The GitHub repository BANUKABHANUTEJA/betel-leaf-disease-classification-main contains a labelled image folder "betel_dataset" with 5 categories: anthracnose, healthy leaf, leaf rot, leaf spot, bacterial leaf. Examples follow, each with its label.

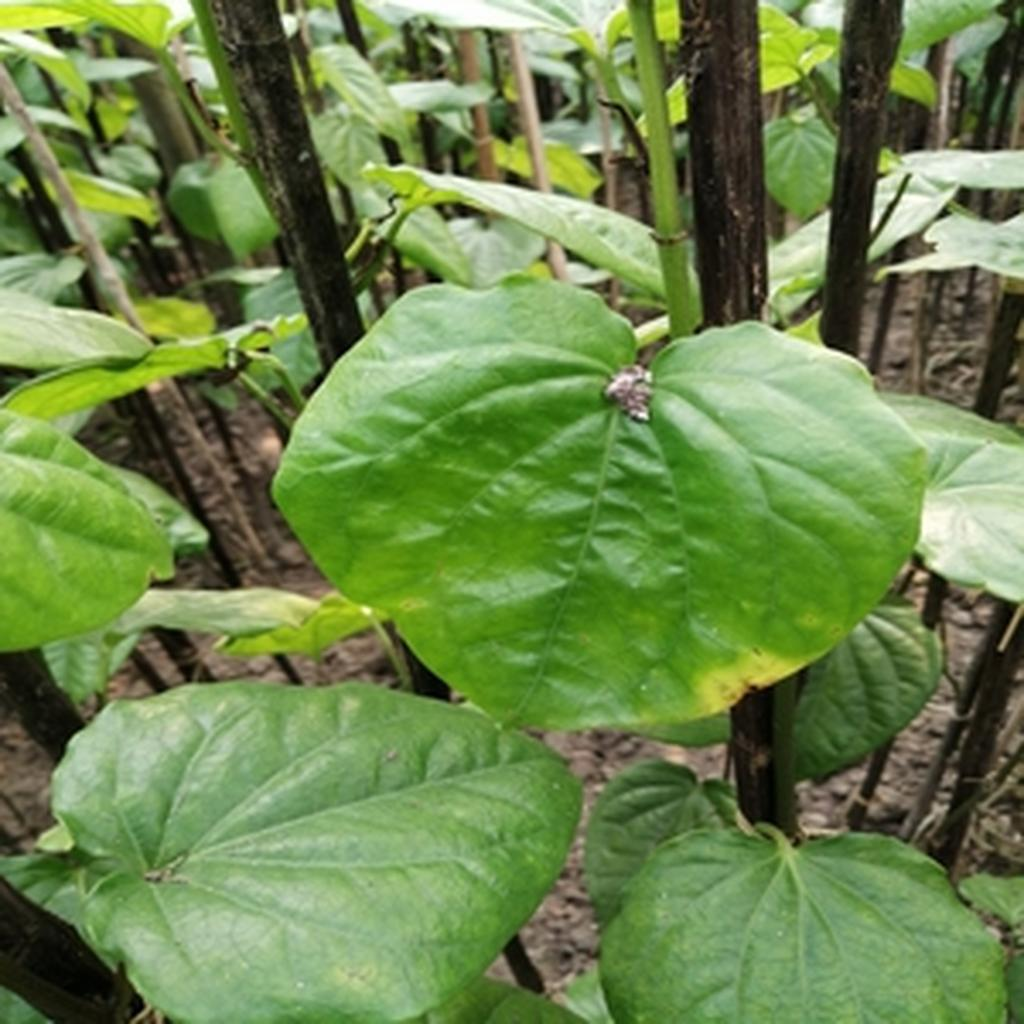
Label: leaf rot

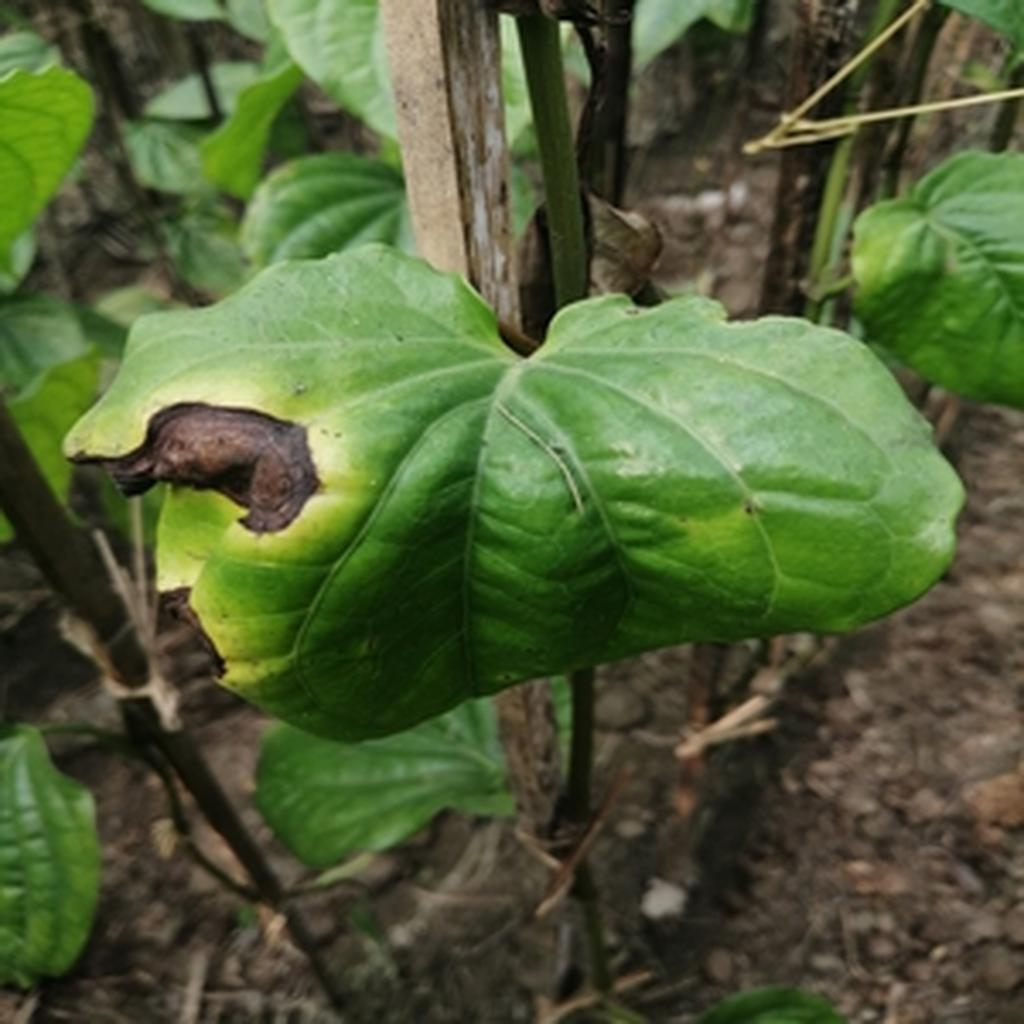
Label: leaf rot

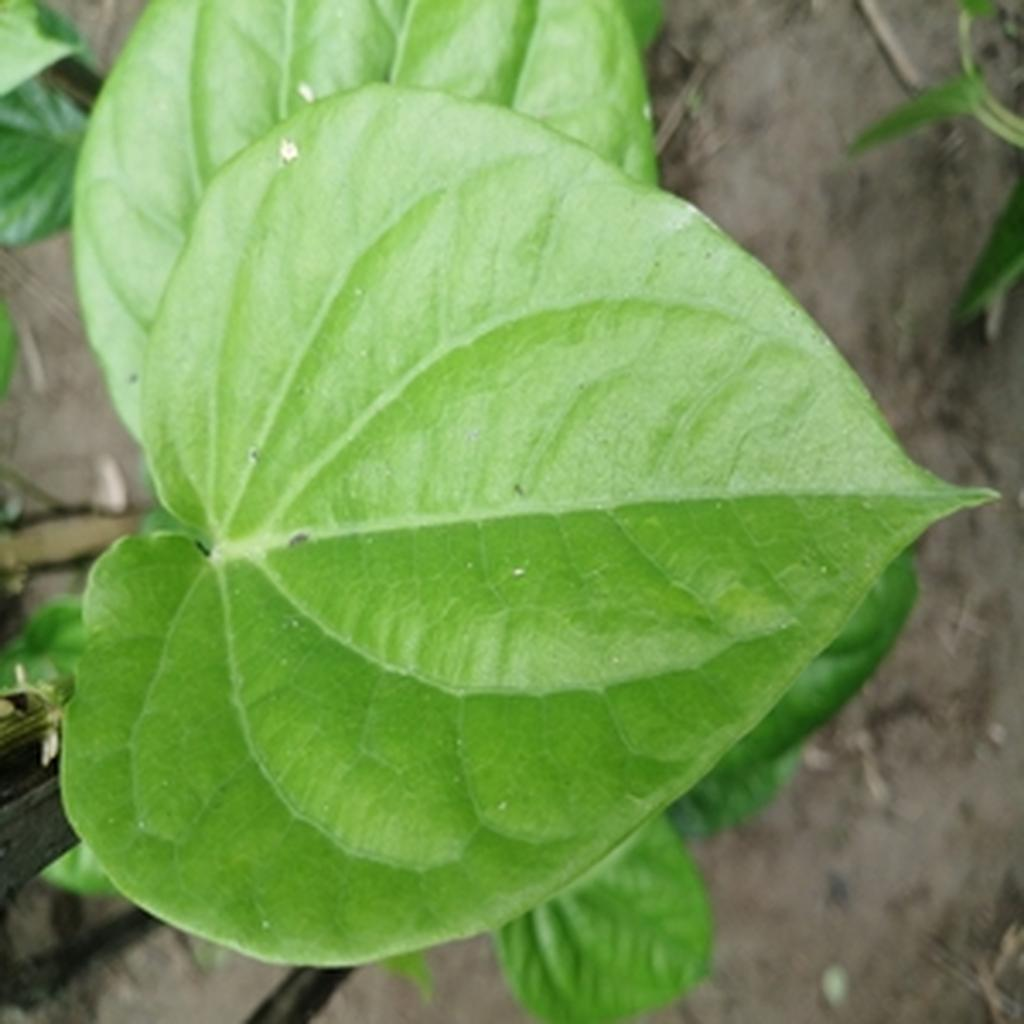
Label: healthy leaf

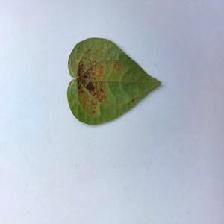
Label: bacterial leaf

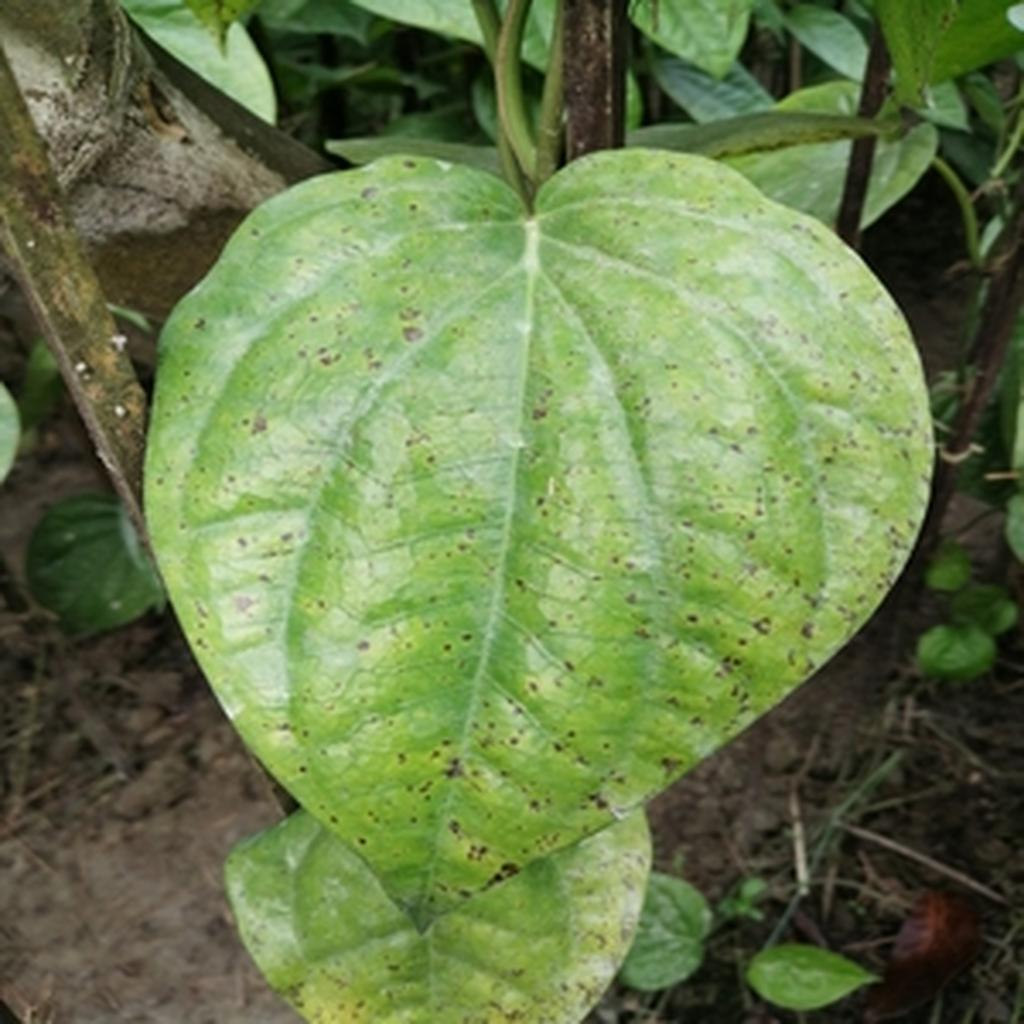
Label: leaf spot

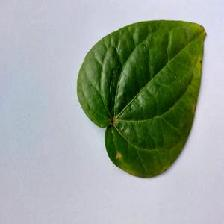
Label: anthracnose
